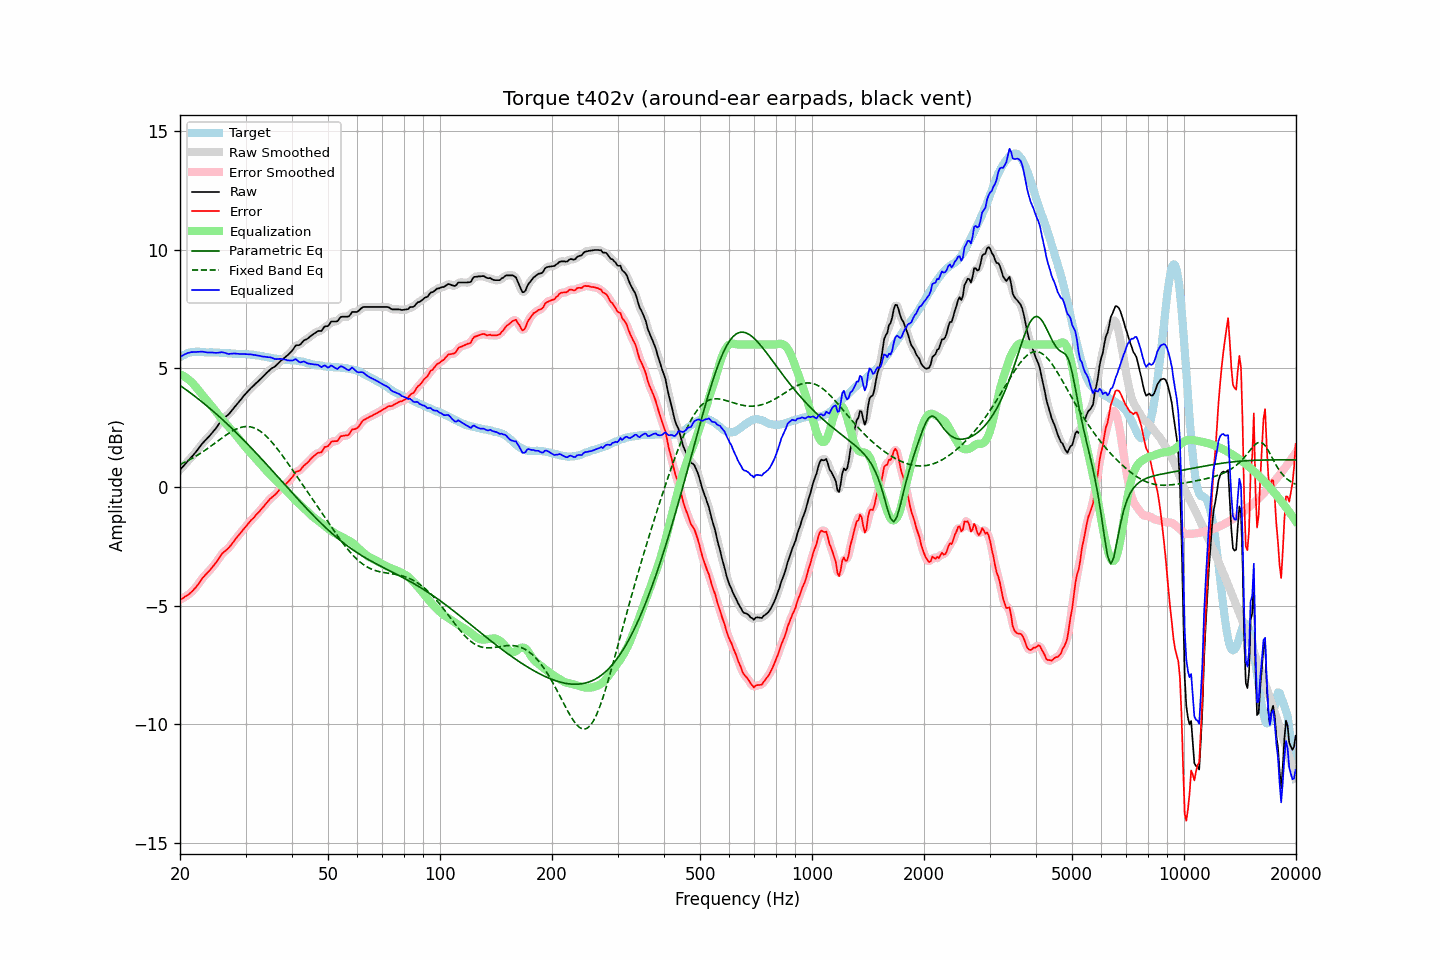

Source data for this figure (header and first rows):
frequency, raw, error, smoothed, error_smoothed, equalization, parametric_eq, fixed_band_eq, equalized_raw, equalized_smoothed, target
20.00, 0.72, -4.75, 0.72, -4.75, 4.74, 4.28, 0.95, 5.46, 5.46, 5.47
20.20, 0.80, -4.71, 0.80, -4.71, 4.71, 4.23, 0.98, 5.51, 5.51, 5.51
20.40, 0.87, -4.68, 0.87, -4.67, 4.68, 4.18, 1.01, 5.55, 5.55, 5.55
20.61, 0.95, -4.62, 0.95, -4.63, 4.64, 4.13, 1.05, 5.59, 5.59, 5.57
20.81, 1.02, -4.59, 1.02, -4.59, 4.59, 4.09, 1.08, 5.62, 5.62, 5.61
21.02, 1.10, -4.55, 1.10, -4.54, 4.54, 4.04, 1.11, 5.65, 5.64, 5.65
21.23, 1.17, -4.49, 1.17, -4.49, 4.49, 3.99, 1.15, 5.66, 5.66, 5.66
21.44, 1.25, -4.43, 1.25, -4.43, 4.43, 3.94, 1.19, 5.68, 5.68, 5.68
21.66, 1.32, -4.37, 1.32, -4.36, 4.36, 3.89, 1.22, 5.68, 5.68, 5.69
21.87, 1.40, -4.29, 1.40, -4.29, 4.29, 3.83, 1.26, 5.69, 5.69, 5.69
22.09, 1.48, -4.22, 1.48, -4.21, 4.20, 3.78, 1.30, 5.69, 5.69, 5.70
22.31, 1.57, -4.13, 1.57, -4.13, 4.12, 3.73, 1.34, 5.69, 5.69, 5.70
22.54, 1.66, -4.04, 1.66, -4.03, 4.03, 3.67, 1.39, 5.69, 5.69, 5.70
22.76, 1.75, -3.94, 1.75, -3.94, 3.95, 3.62, 1.43, 5.70, 5.70, 5.69
22.99, 1.84, -3.84, 1.84, -3.85, 3.86, 3.57, 1.47, 5.70, 5.70, 5.68
23.22, 1.91, -3.77, 1.91, -3.76, 3.78, 3.51, 1.52, 5.69, 5.69, 5.68
23.45, 1.98, -3.68, 1.98, -3.69, 3.70, 3.46, 1.57, 5.68, 5.68, 5.67
23.69, 2.05, -3.62, 2.05, -3.62, 3.62, 3.40, 1.61, 5.67, 5.67, 5.67
23.92, 2.12, -3.54, 2.12, -3.54, 3.54, 3.34, 1.66, 5.66, 5.66, 5.67
24.16, 2.20, -3.47, 2.20, -3.47, 3.46, 3.28, 1.71, 5.66, 5.66, 5.67
24.40, 2.28, -3.39, 2.28, -3.39, 3.38, 3.23, 1.76, 5.66, 5.66, 5.67
24.65, 2.36, -3.30, 2.36, -3.31, 3.30, 3.17, 1.81, 5.66, 5.66, 5.66
24.89, 2.44, -3.22, 2.45, -3.22, 3.21, 3.11, 1.86, 5.65, 5.65, 5.66
25.14, 2.53, -3.13, 2.53, -3.13, 3.12, 3.05, 1.91, 5.65, 5.65, 5.66
25.39, 2.63, -3.03, 2.63, -3.03, 3.03, 2.99, 1.96, 5.66, 5.66, 5.66
25.65, 2.72, -2.93, 2.73, -2.93, 2.94, 2.93, 2.01, 5.66, 5.67, 5.65
25.91, 2.82, -2.82, 2.81, -2.83, 2.86, 2.87, 2.06, 5.68, 5.67, 5.64
26.16, 2.88, -2.76, 2.88, -2.76, 2.78, 2.80, 2.11, 5.66, 5.66, 5.64
26.43, 2.94, -2.70, 2.94, -2.70, 2.71, 2.74, 2.16, 5.65, 5.65, 5.64
26.69, 2.99, -2.65, 2.99, -2.64, 2.63, 2.68, 2.20, 5.63, 5.62, 5.64
26.96, 3.04, -2.59, 3.05, -2.58, 2.56, 2.61, 2.25, 5.60, 5.61, 5.63
27.23, 3.12, -2.51, 3.12, -2.51, 2.49, 2.55, 2.29, 5.61, 5.61, 5.63
27.50, 3.20, -2.42, 3.20, -2.42, 2.41, 2.49, 2.33, 5.61, 5.61, 5.63
27.77, 3.28, -2.33, 3.29, -2.33, 2.33, 2.42, 2.37, 5.62, 5.62, 5.62
28.05, 3.37, -2.24, 3.37, -2.24, 2.25, 2.35, 2.41, 5.62, 5.62, 5.61
28.33, 3.45, -2.15, 3.45, -2.15, 2.16, 2.29, 2.44, 5.62, 5.62, 5.60
28.62, 3.53, -2.07, 3.53, -2.07, 2.08, 2.22, 2.47, 5.61, 5.61, 5.60
28.90, 3.61, -1.99, 3.61, -1.99, 1.99, 2.15, 2.49, 5.60, 5.60, 5.60
29.19, 3.69, -1.91, 3.69, -1.91, 1.90, 2.09, 2.51, 5.60, 5.60, 5.60
29.48, 3.78, -1.83, 3.78, -1.83, 1.82, 2.02, 2.53, 5.60, 5.60, 5.61
29.78, 3.86, -1.74, 3.86, -1.74, 1.74, 1.95, 2.54, 5.60, 5.60, 5.60
30.08, 3.94, -1.67, 3.94, -1.66, 1.66, 1.88, 2.54, 5.60, 5.60, 5.61
30.38, 4.01, -1.58, 4.01, -1.58, 1.58, 1.81, 2.55, 5.59, 5.59, 5.59
30.68, 4.08, -1.50, 4.09, -1.50, 1.50, 1.74, 2.54, 5.58, 5.59, 5.58
30.99, 4.16, -1.41, 4.15, -1.42, 1.43, 1.67, 2.53, 5.59, 5.58, 5.57
31.30, 4.22, -1.35, 4.22, -1.35, 1.35, 1.60, 2.51, 5.57, 5.57, 5.57
31.61, 4.28, -1.29, 4.29, -1.28, 1.28, 1.53, 2.49, 5.56, 5.56, 5.57
31.93, 4.35, -1.20, 4.35, -1.21, 1.20, 1.45, 2.46, 5.55, 5.55, 5.55
32.24, 4.41, -1.12, 4.41, -1.13, 1.13, 1.38, 2.43, 5.54, 5.54, 5.54
32.57, 4.47, -1.06, 4.47, -1.05, 1.05, 1.31, 2.39, 5.52, 5.53, 5.54
32.89, 4.54, -0.98, 4.54, -0.98, 0.98, 1.24, 2.35, 5.52, 5.51, 5.52
33.22, 4.60, -0.90, 4.60, -0.90, 0.90, 1.16, 2.29, 5.50, 5.50, 5.50
33.55, 4.67, -0.83, 4.67, -0.82, 0.82, 1.09, 2.24, 5.49, 5.49, 5.50
33.89, 4.74, -0.74, 4.74, -0.74, 0.74, 1.02, 2.18, 5.48, 5.48, 5.48
34.23, 4.81, -0.67, 4.81, -0.66, 0.67, 0.94, 2.12, 5.48, 5.48, 5.48
34.57, 4.87, -0.58, 4.88, -0.58, 0.59, 0.87, 2.05, 5.46, 5.47, 5.45
34.92, 4.94, -0.50, 4.94, -0.51, 0.52, 0.79, 1.97, 5.46, 5.46, 5.44
35.27, 4.99, -0.45, 4.99, -0.45, 0.45, 0.72, 1.90, 5.44, 5.44, 5.44
35.62, 5.03, -0.39, 5.03, -0.39, 0.38, 0.64, 1.82, 5.42, 5.42, 5.42
35.97, 5.07, -0.33, 5.08, -0.33, 0.32, 0.57, 1.74, 5.39, 5.40, 5.41
... 635 more rows
